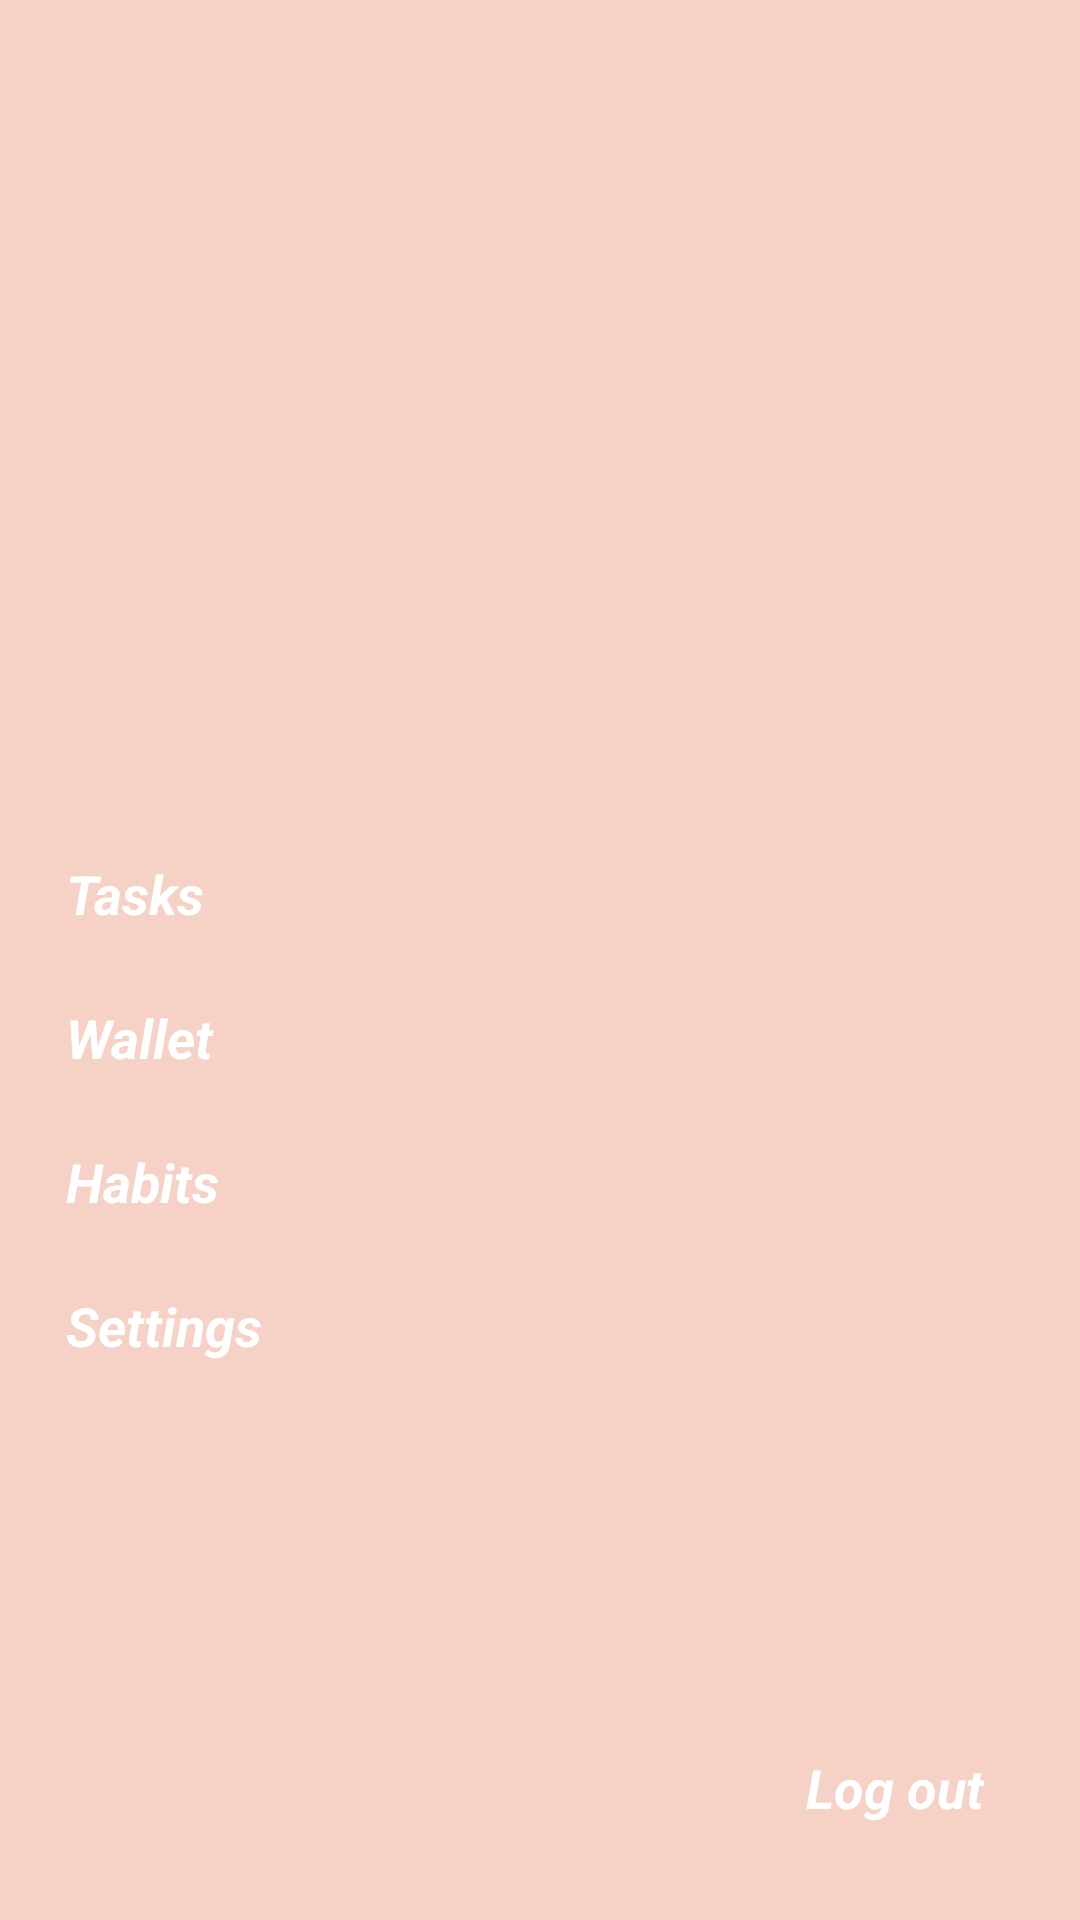

This screen was rendered from an Android layout file. Write that file and the resources it references.
<!-- AndroidManifest.xml: application theme Theme.intery.NoActionBar -->
<!-- res/layout/activity_options.xml -->
<?xml version="1.0" encoding="utf-8"?>
<com.google.android.material.navigation.NavigationView
    xmlns:android="http://schemas.android.com/apk/res/android"
    xmlns:app="http://schemas.android.com/apk/res-auto"
    xmlns:tools="http://schemas.android.com/tools"
    android:id="@+id/nav_view"
    android:layout_height="match_parent"
    android:layout_width="match_parent"
    android:background="@color/pink"
    app:menu="@menu/nav_items"
    app:itemTextAppearance="@style/item"
    app:itemTextColor="@color/white"
    app:headerLayout="@layout/nav_header"
    android:layout_gravity="start"
    android:fitsSystemWindows="true">

    <TextView
        android:id="@+id/logOutButton"
        style="@style/text"
        android:layout_width="wrap_content"
        android:layout_height="wrap_content"
        android:layout_gravity="bottom|end"
        android:layout_marginEnd="16dp"
        android:layout_marginBottom="16dp"
        android:gravity="bottom|right"
        android:paddingRight="16dp"
        android:paddingBottom="16dp"
        android:text="@string/logOut"
        android:textColor="@color/white"
        android:textSize="18sp" />

</com.google.android.material.navigation.NavigationView>
<!-- res/layout/nav_header.xml (included above) -->
<?xml version="1.0" encoding="utf-8"?>
<androidx.constraintlayout.widget.ConstraintLayout
    xmlns:android="http://schemas.android.com/apk/res/android"
    xmlns:app="http://schemas.android.com/apk/res-auto"
    android:layout_width="match_parent"
    android:layout_height="match_parent">

    <LinearLayout
        android:layout_width="match_parent"
        android:layout_height="250dp"
        android:layout_marginStart="200dp"
        android:layout_marginTop="16dp"
        android:orientation="horizontal"
        app:layout_constraintStart_toStartOf="parent"
        app:layout_constraintTop_toTopOf="parent">

        <ImageView
            android:id="@+id/profilePicImage"
            android:layout_width="match_parent"
            android:layout_height="100dp"
            android:layout_gravity="end"
            android:layout_weight="1"
            android:paddingTop="16dp"
            android:paddingEnd="16dp"
            app:srcCompat="@drawable/ic_circle" />
    </LinearLayout>
</androidx.constraintlayout.widget.ConstraintLayout>
<!-- resources referenced by this layout -->
<resources>
  <color name="pink">#F5D1C6</color>
  <color name="white">#FFFFFFFF</color>
  <string name="logOut"><b><i>Log out</i></b></string>
  <style name="item">
          <item name="android:textSize">18sp</item>
          <item name="android:textColor">@color/white</item>
          <item name="fontFamily">Inter</item>
      </style>
  <style name="text">
          <item name="android:textSize">13sp</item>
          <item name="android:textColor">@color/black</item>
          <item name="fontFamily">Inter</item>
      </style>
  <style name="Theme.intery.NoActionBar">
          <item name="windowActionBar">false</item>
          <item name="windowNoTitle">true</item>
      </style>
  <color name="black">#FF000000</color>
</resources>
